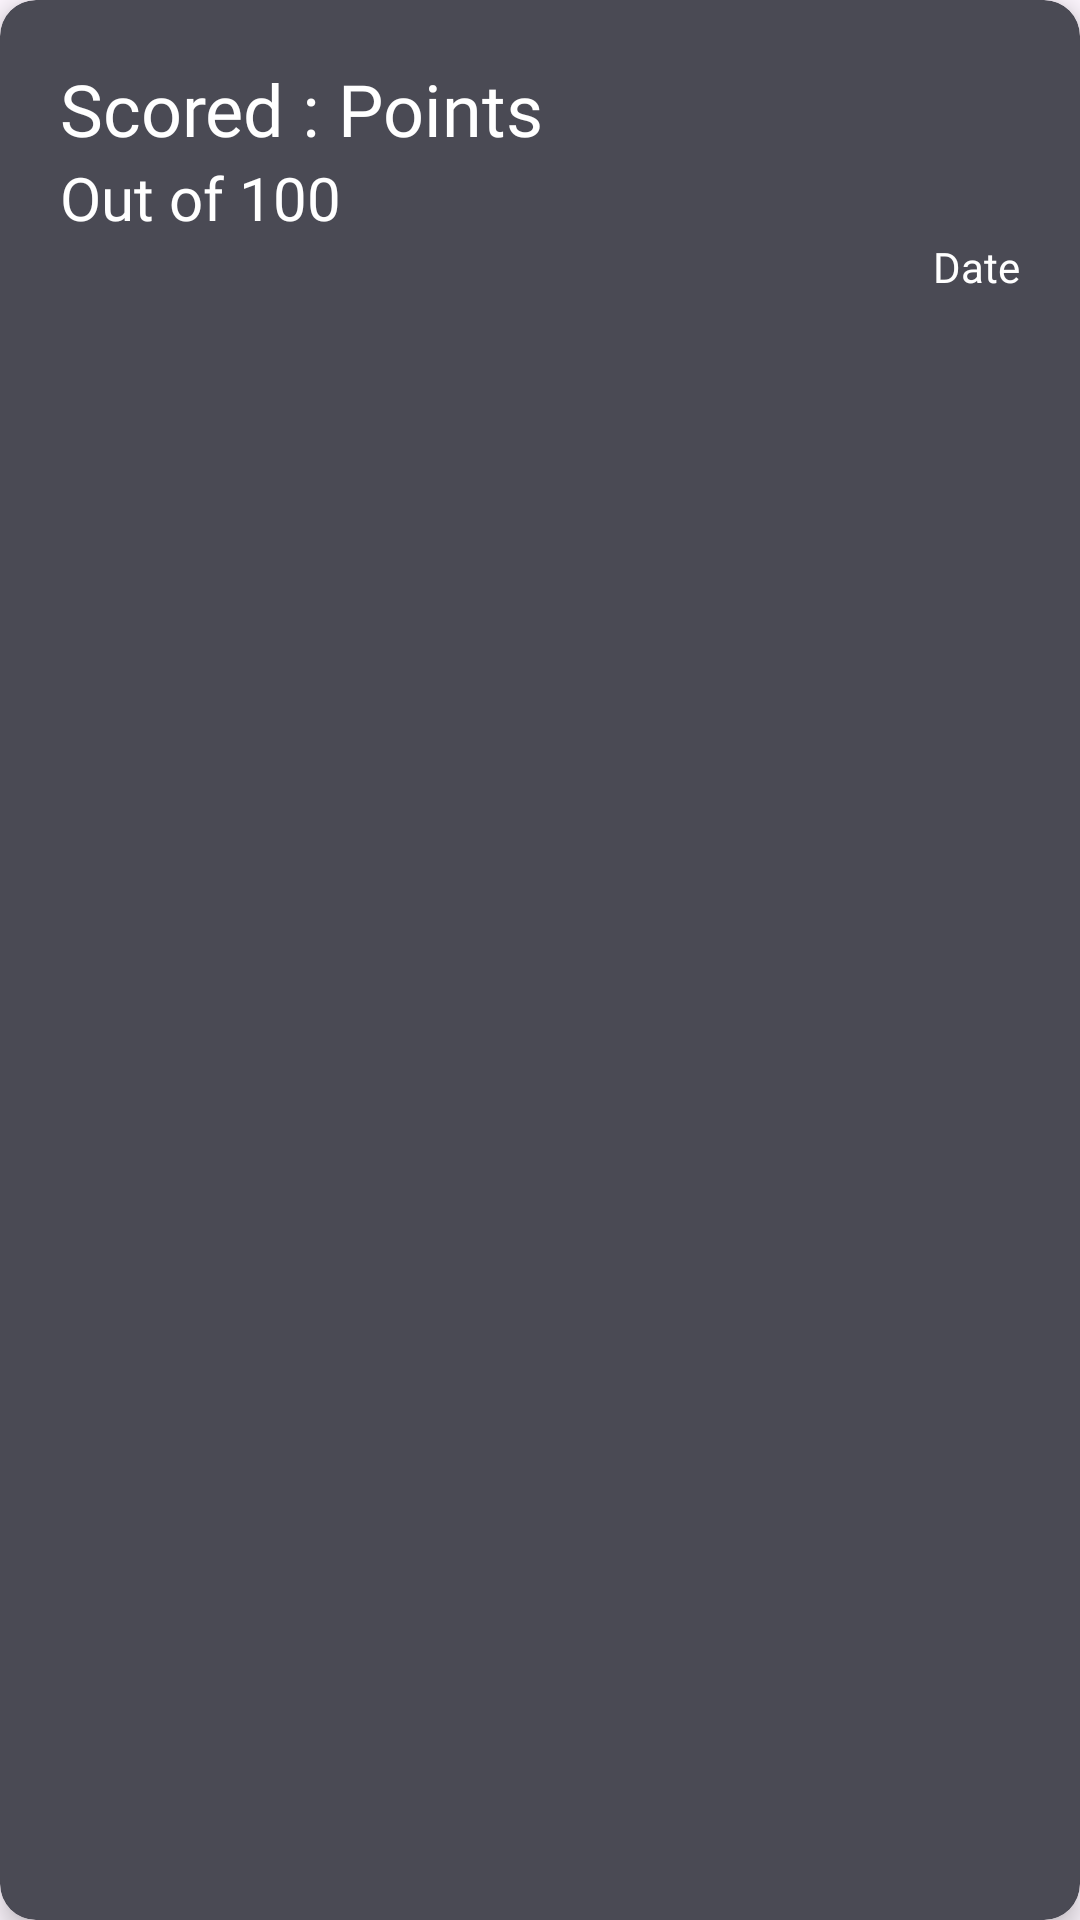

The Android layout XML behind this screen, and the referenced resources:
<!-- AndroidManifest.xml: application theme Theme.Hireai -->
<!-- res/layout/mypoints.xml -->
<?xml version="1.0" encoding="utf-8"?>
<LinearLayout xmlns:android="http://schemas.android.com/apk/res/android"
    xmlns:app="http://schemas.android.com/apk/res-auto"
    android:layout_width="match_parent"
    android:layout_height="wrap_content"
    android:layout_margin="20dp"
    android:orientation="vertical">

    <androidx.cardview.widget.CardView
        android:layout_width="match_parent"
        android:layout_height="match_parent"
        app:cardBackgroundColor="#4A4A54"
        app:cardCornerRadius="12dp"
        app:cardElevation="5dp">

        <LinearLayout
            android:layout_width="match_parent"
            android:layout_height="match_parent"
            android:orientation="vertical"
            android:padding="20dp">

            <LinearLayout
                android:layout_width="wrap_content"
                android:layout_height="wrap_content"
                android:orientation="horizontal">

                <TextView
                    android:id="@+id/textView10"
                    android:layout_width="wrap_content"
                    android:layout_height="wrap_content"
                    android:layout_weight="1"
                    android:fontFamily="@font/inter"
                    android:text="Scored : "
                    android:textColor="@color/white"
                    android:textSize="24sp" />

                <TextView
                    android:id="@+id/points_history"
                    android:layout_width="wrap_content"
                    android:layout_height="wrap_content"
                    android:layout_weight="1"
                    android:fontFamily="@font/inter_bold"
                    android:text="Points"
                    android:textColor="@color/white"
                    android:textSize="24sp" />
            </LinearLayout>

            <TextView
                android:id="@+id/textView12"
                android:layout_width="match_parent"
                android:layout_height="wrap_content"
                android:fontFamily="@font/inter_semibold"
                android:text="Out of 100"
                android:textColor="@color/white"
                android:textSize="20sp" />

            <TextView
                android:id="@+id/date_history"
                android:layout_width="match_parent"
                android:layout_height="wrap_content"
                android:fontFamily="@font/inter"
                android:gravity="end"
                android:text="Date"
                android:textColor="@color/white" />

        </LinearLayout>
    </androidx.cardview.widget.CardView>
</LinearLayout>
<!-- resources referenced by this layout -->
<resources>
  <style name="Theme.Hireai" parent="Base.Theme.Hireai" />
  <style name="Base.Theme.Hireai" parent="Theme.Material3.DayNight.NoActionBar">
          
          
      </style>
  <!-- not gathered from this repository: default colours our renderer supplied (Android Studio template values) -->
  <color name="white">#FFFFFFFF</color>
</resources>
